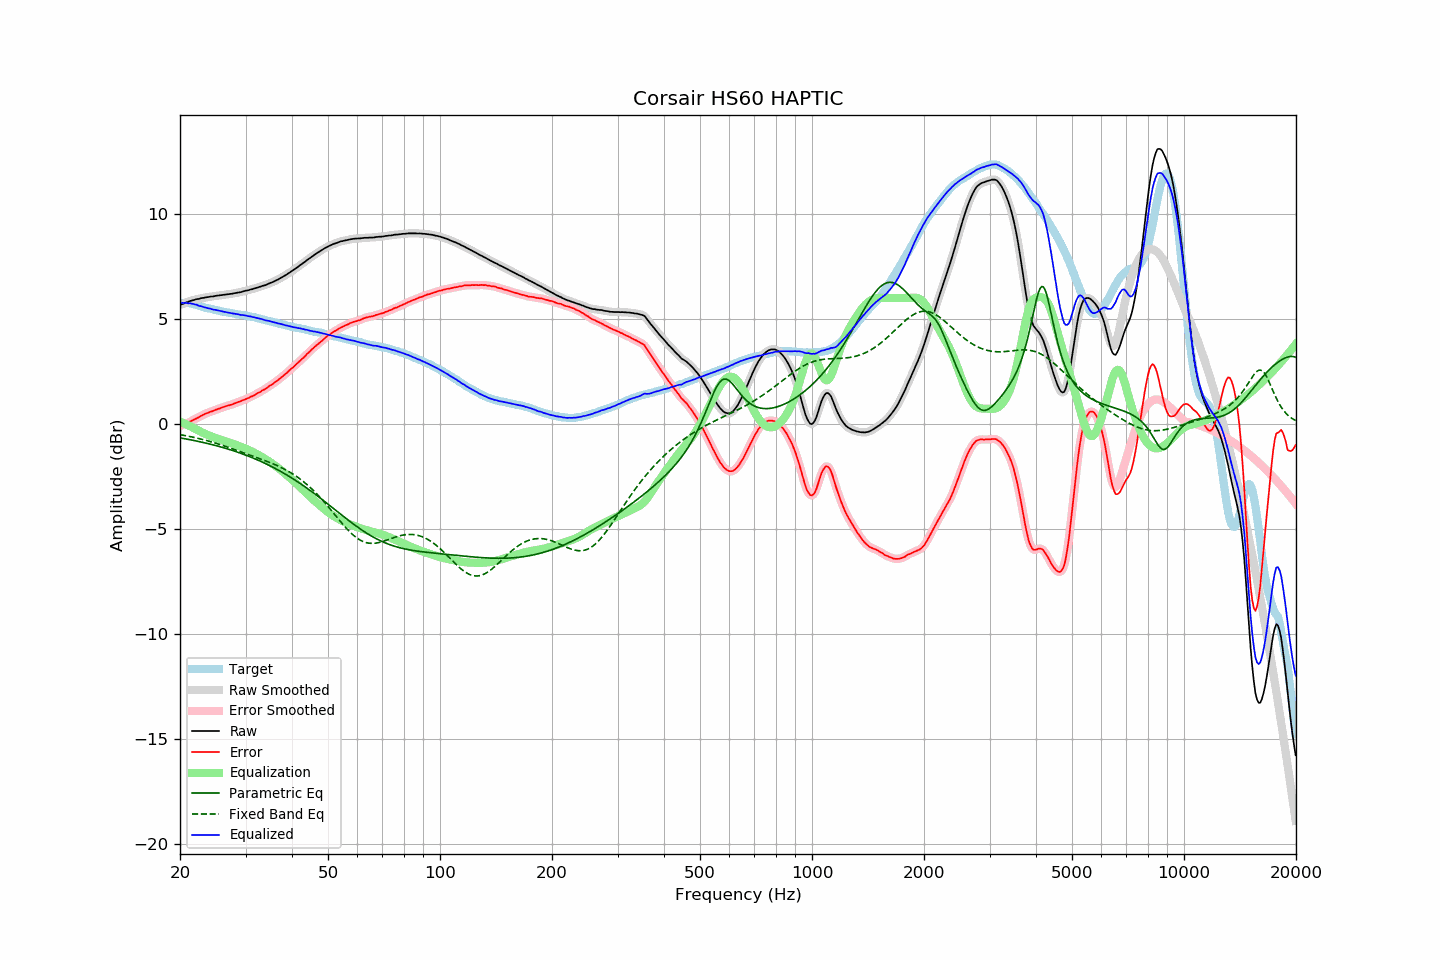

Source data for this figure (header and first rows):
frequency, raw, error, smoothed, error_smoothed, equalization, parametric_eq, fixed_band_eq, equalized_raw, equalized_smoothed, target
20.00, 5.66, -0.11, 5.66, -0.10, 0.11, -0.67, -0.51, 5.77, 5.77, 5.77
20.20, 5.70, -0.07, 5.69, -0.07, 0.07, -0.68, -0.52, 5.77, 5.77, 5.77
20.40, 5.72, -0.05, 5.73, -0.04, 0.04, -0.69, -0.54, 5.76, 5.77, 5.77
20.61, 5.76, -0.01, 5.76, -0.01, 0.01, -0.71, -0.55, 5.77, 5.77, 5.77
20.81, 5.79, 0.03, 5.79, 0.02, -0.03, -0.72, -0.57, 5.76, 5.76, 5.77
21.02, 5.81, 0.05, 5.82, 0.06, -0.06, -0.74, -0.58, 5.75, 5.76, 5.77
21.23, 5.85, 0.11, 5.85, 0.10, -0.10, -0.75, -0.60, 5.75, 5.75, 5.75
21.44, 5.87, 0.14, 5.87, 0.14, -0.14, -0.76, -0.61, 5.74, 5.73, 5.73
21.66, 5.89, 0.18, 5.89, 0.18, -0.17, -0.78, -0.63, 5.72, 5.72, 5.72
21.87, 5.91, 0.22, 5.91, 0.22, -0.21, -0.80, -0.65, 5.70, 5.70, 5.69
22.09, 5.94, 0.26, 5.93, 0.26, -0.26, -0.81, -0.67, 5.68, 5.68, 5.68
22.31, 5.95, 0.30, 5.95, 0.29, -0.30, -0.83, -0.68, 5.65, 5.65, 5.65
22.54, 5.96, 0.33, 5.97, 0.33, -0.34, -0.84, -0.70, 5.62, 5.63, 5.63
22.76, 5.99, 0.38, 5.98, 0.37, -0.38, -0.86, -0.72, 5.61, 5.61, 5.61
22.99, 6.00, 0.42, 6.00, 0.42, -0.42, -0.88, -0.74, 5.59, 5.58, 5.58
23.22, 6.01, 0.46, 6.02, 0.46, -0.45, -0.89, -0.76, 5.56, 5.56, 5.55
23.45, 6.03, 0.50, 6.03, 0.49, -0.49, -0.91, -0.78, 5.54, 5.54, 5.53
23.69, 6.04, 0.52, 6.04, 0.52, -0.52, -0.93, -0.80, 5.52, 5.52, 5.52
23.92, 6.05, 0.55, 6.05, 0.55, -0.55, -0.95, -0.82, 5.50, 5.50, 5.50
24.16, 6.07, 0.58, 6.06, 0.57, -0.58, -0.97, -0.84, 5.49, 5.48, 5.49
24.40, 6.07, 0.60, 6.07, 0.61, -0.61, -0.99, -0.87, 5.46, 5.47, 5.47
24.65, 6.08, 0.63, 6.09, 0.63, -0.64, -1.01, -0.89, 5.44, 5.45, 5.45
24.89, 6.10, 0.67, 6.10, 0.66, -0.66, -1.03, -0.91, 5.44, 5.43, 5.43
25.14, 6.11, 0.69, 6.11, 0.69, -0.69, -1.05, -0.94, 5.42, 5.42, 5.42
25.39, 6.12, 0.72, 6.12, 0.72, -0.72, -1.07, -0.96, 5.40, 5.40, 5.40
25.65, 6.13, 0.74, 6.13, 0.75, -0.75, -1.09, -0.99, 5.38, 5.38, 5.39
25.91, 6.14, 0.78, 6.14, 0.78, -0.78, -1.11, -1.01, 5.36, 5.37, 5.36
26.16, 6.15, 0.80, 6.15, 0.80, -0.80, -1.13, -1.04, 5.35, 5.35, 5.35
26.43, 6.16, 0.82, 6.16, 0.83, -0.83, -1.16, -1.06, 5.34, 5.34, 5.34
26.69, 6.17, 0.85, 6.17, 0.85, -0.85, -1.18, -1.09, 5.32, 5.32, 5.32
26.96, 6.18, 0.88, 6.18, 0.87, -0.87, -1.20, -1.12, 5.31, 5.31, 5.31
27.23, 6.19, 0.90, 6.19, 0.90, -0.90, -1.23, -1.14, 5.29, 5.29, 5.29
27.50, 6.20, 0.92, 6.20, 0.92, -0.93, -1.25, -1.17, 5.28, 5.28, 5.28
27.77, 6.21, 0.95, 6.21, 0.95, -0.95, -1.27, -1.20, 5.26, 5.26, 5.26
28.05, 6.23, 0.98, 6.23, 0.98, -0.98, -1.30, -1.22, 5.25, 5.25, 5.25
28.33, 6.24, 1.01, 6.24, 1.01, -1.01, -1.33, -1.25, 5.24, 5.24, 5.23
28.62, 6.26, 1.04, 6.26, 1.04, -1.03, -1.35, -1.28, 5.23, 5.22, 5.22
28.90, 6.27, 1.06, 6.27, 1.06, -1.06, -1.38, -1.31, 5.21, 5.21, 5.21
29.19, 6.28, 1.09, 6.29, 1.09, -1.09, -1.41, -1.33, 5.19, 5.20, 5.19
29.48, 6.31, 1.12, 6.31, 1.12, -1.12, -1.43, -1.36, 5.19, 5.18, 5.19
29.78, 6.33, 1.15, 6.33, 1.15, -1.15, -1.46, -1.39, 5.18, 5.18, 5.18
30.08, 6.35, 1.18, 6.35, 1.18, -1.18, -1.49, -1.42, 5.17, 5.16, 5.17
30.38, 6.36, 1.22, 6.37, 1.22, -1.22, -1.52, -1.45, 5.14, 5.15, 5.15
30.68, 6.38, 1.25, 6.38, 1.25, -1.25, -1.55, -1.47, 5.13, 5.13, 5.13
30.99, 6.41, 1.30, 6.40, 1.29, -1.29, -1.58, -1.50, 5.12, 5.12, 5.11
31.30, 6.42, 1.32, 6.43, 1.32, -1.33, -1.61, -1.53, 5.09, 5.10, 5.10
31.61, 6.45, 1.36, 6.45, 1.36, -1.36, -1.64, -1.56, 5.09, 5.08, 5.09
31.93, 6.47, 1.40, 6.47, 1.40, -1.41, -1.68, -1.58, 5.07, 5.06, 5.07
32.24, 6.49, 1.45, 6.49, 1.45, -1.45, -1.71, -1.61, 5.04, 5.05, 5.04
32.57, 6.52, 1.49, 6.52, 1.49, -1.49, -1.74, -1.64, 5.03, 5.03, 5.03
32.89, 6.54, 1.53, 6.54, 1.54, -1.53, -1.78, -1.67, 5.01, 5.01, 5.01
33.22, 6.57, 1.59, 6.57, 1.58, -1.58, -1.81, -1.70, 4.99, 4.99, 4.98
33.55, 6.59, 1.62, 6.59, 1.62, -1.62, -1.85, -1.72, 4.97, 4.97, 4.97
33.89, 6.61, 1.66, 6.62, 1.67, -1.67, -1.88, -1.75, 4.94, 4.94, 4.95
34.23, 6.64, 1.71, 6.64, 1.72, -1.72, -1.92, -1.78, 4.92, 4.93, 4.93
34.57, 6.68, 1.77, 6.68, 1.77, -1.77, -1.96, -1.81, 4.91, 4.91, 4.91
34.92, 6.71, 1.83, 6.71, 1.82, -1.82, -1.99, -1.84, 4.89, 4.89, 4.88
35.27, 6.74, 1.87, 6.74, 1.87, -1.87, -2.03, -1.87, 4.87, 4.87, 4.87
35.62, 6.77, 1.92, 6.77, 1.92, -1.92, -2.07, -1.90, 4.85, 4.85, 4.85
35.97, 6.81, 1.98, 6.81, 1.98, -1.98, -2.11, -1.94, 4.83, 4.83, 4.83
... 635 more rows
